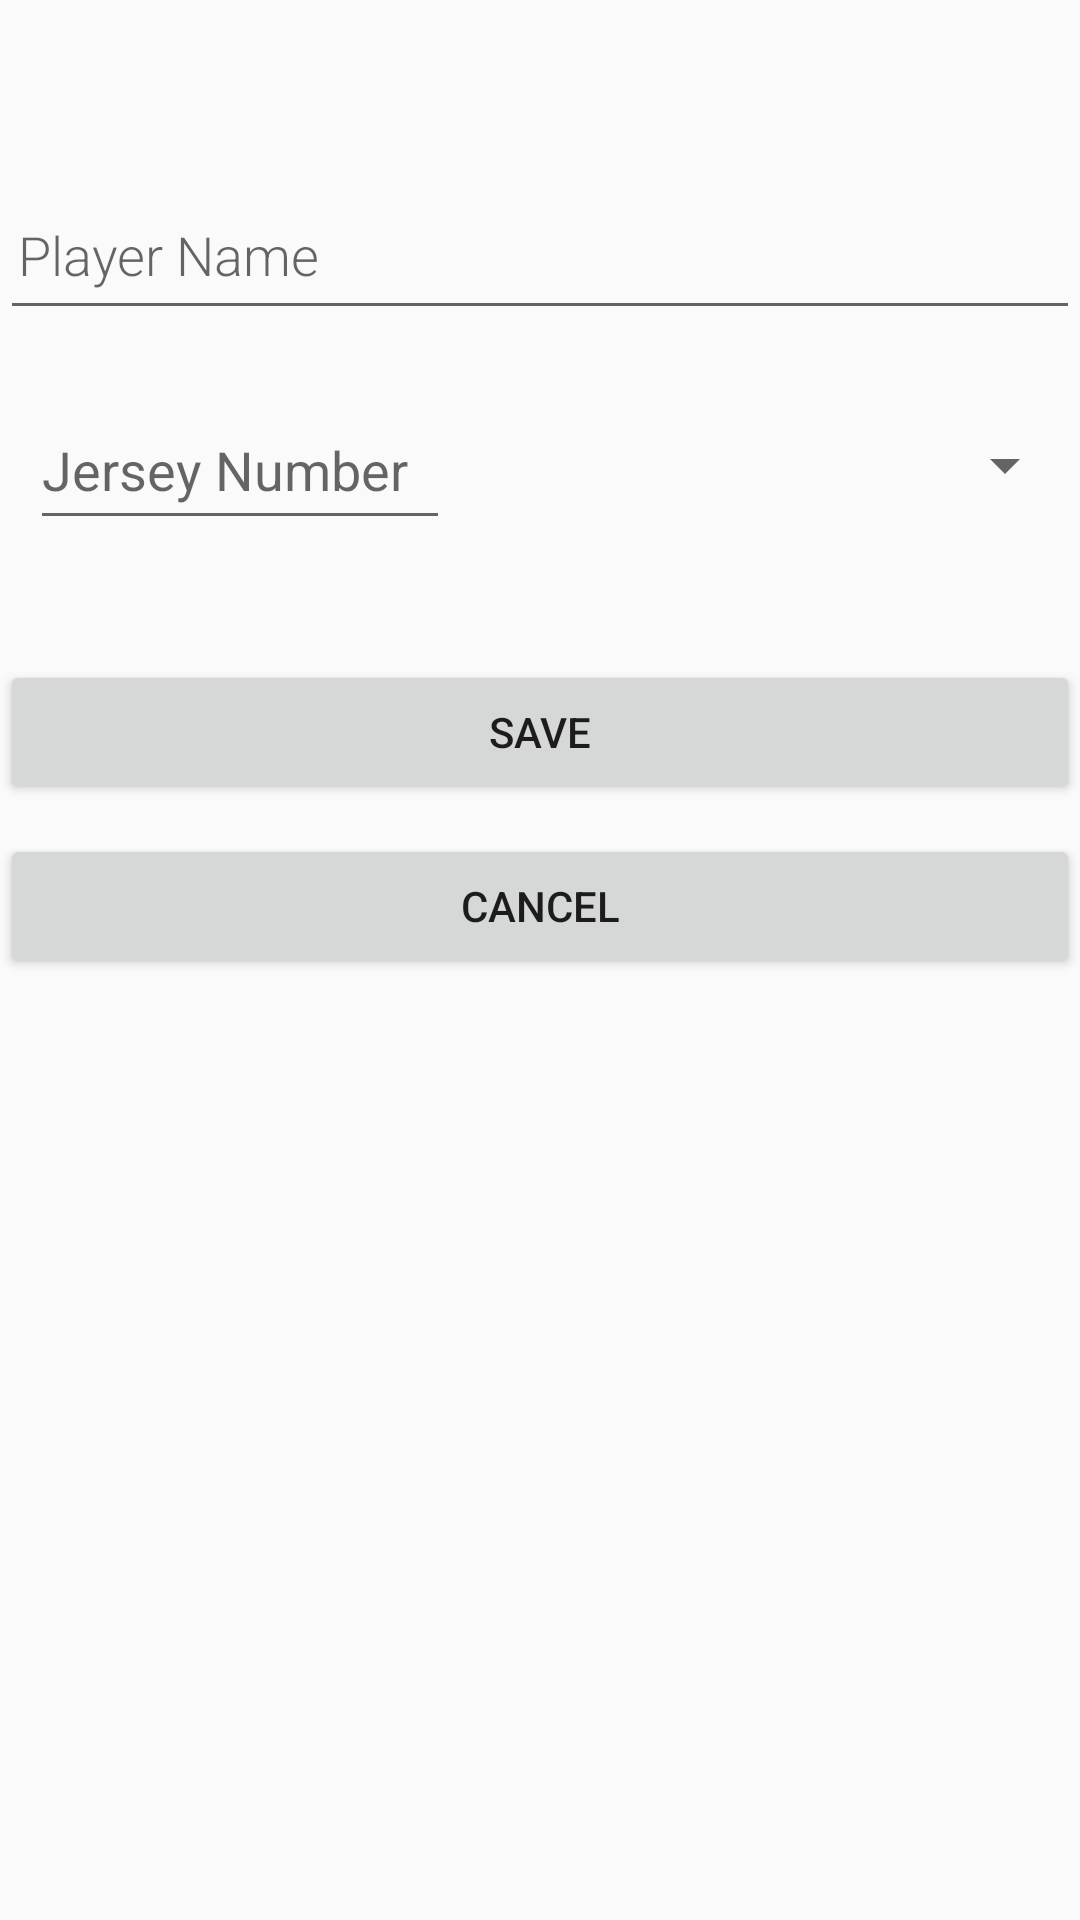

Layout XML and referenced resources for this Android screen:
<!-- AndroidManifest.xml: application theme AppTheme -->
<!-- res/layout/content_add_player.xml -->
<?xml version="1.0" encoding="utf-8"?>
<RelativeLayout xmlns:app="http://schemas.android.com/apk/res-auto"
    xmlns:tools="http://schemas.android.com/tools"
    xmlns:android="http://schemas.android.com/apk/res/android"
    android:layout_width="match_parent"
    android:layout_height="match_parent"
    android:orientation="vertical">

    <EditText
        android:id="@+id/edit_player_name"
        android:layout_width="match_parent"
        android:layout_height="@dimen/player_edit_height"
        android:layout_alignParentStart="true"
        android:layout_alignParentLeft="true"
        android:layout_marginTop="60dp"
        android:fontFamily="sans-serif-light"
        android:hint="@string/hint_player_name"
        android:inputType="textAutoComplete"
        android:padding="@dimen/small_padding"
        android:textSize="18sp" />

    <EditText
        android:id="@+id/edit_jersey_number"
        android:layout_width="140dp"
        android:layout_height="@dimen/player_edit_height"
        android:layout_below="@id/edit_player_name"
        android:layout_marginLeft="10dp"
        android:layout_marginTop="20dp"
        android:hint="@string/hint_jersey_number"
        android:inputType="number"
        android:textSize="18sp" />

    <Spinner
        android:id="@+id/spinner_position"
        android:layout_width="150dp"
        android:layout_height="@dimen/player_edit_height"
        android:layout_alignStart="@+id/edit_jersey_number"
        android:layout_alignLeft="@+id/edit_jersey_number"
        android:layout_alignTop="@id/edit_jersey_number"
        android:layout_marginStart="199dp"
        android:layout_marginLeft="199dp" />

    <Button
        android:id="@+id/add_player_button"
        android:layout_width="match_parent"
        android:layout_height="wrap_content"
        android:layout_below="@id/edit_jersey_number"
        android:layout_marginTop="40dp"
        android:onClick="onAddPlayerBtnClick"
        android:text="Save" />
    <Button
        android:id="@+id/cancel_button"
        android:layout_width="match_parent"
        android:layout_height="wrap_content"
        android:layout_below="@id/add_player_button"
        android:layout_marginTop="10dp"
        android:text="Cancel"
        android:onClick="onCancelBtnClick"/>
</RelativeLayout>
<!-- resources referenced by this layout -->
<resources>
  <dimen name="player_edit_height">50dp</dimen>
  <dimen name="small_padding">6dp</dimen>
  <string name="hint_jersey_number">Jersey Number</string>
  <string name="hint_player_name">Player Name</string>
  <style name="AppTheme" parent="Theme.AppCompat.Light.DarkActionBar">
          
          <item name="colorPrimary">@color/colorPrimary</item>
          <item name="colorPrimaryDark">@color/colorPrimaryDark</item>
          <item name="colorAccent">@color/colorAccent</item>
      </style>
  <color name="colorPrimary">#008577</color>
  <color name="colorPrimaryDark">#00574B</color>
  <color name="colorAccent">#D81B60</color>
</resources>
